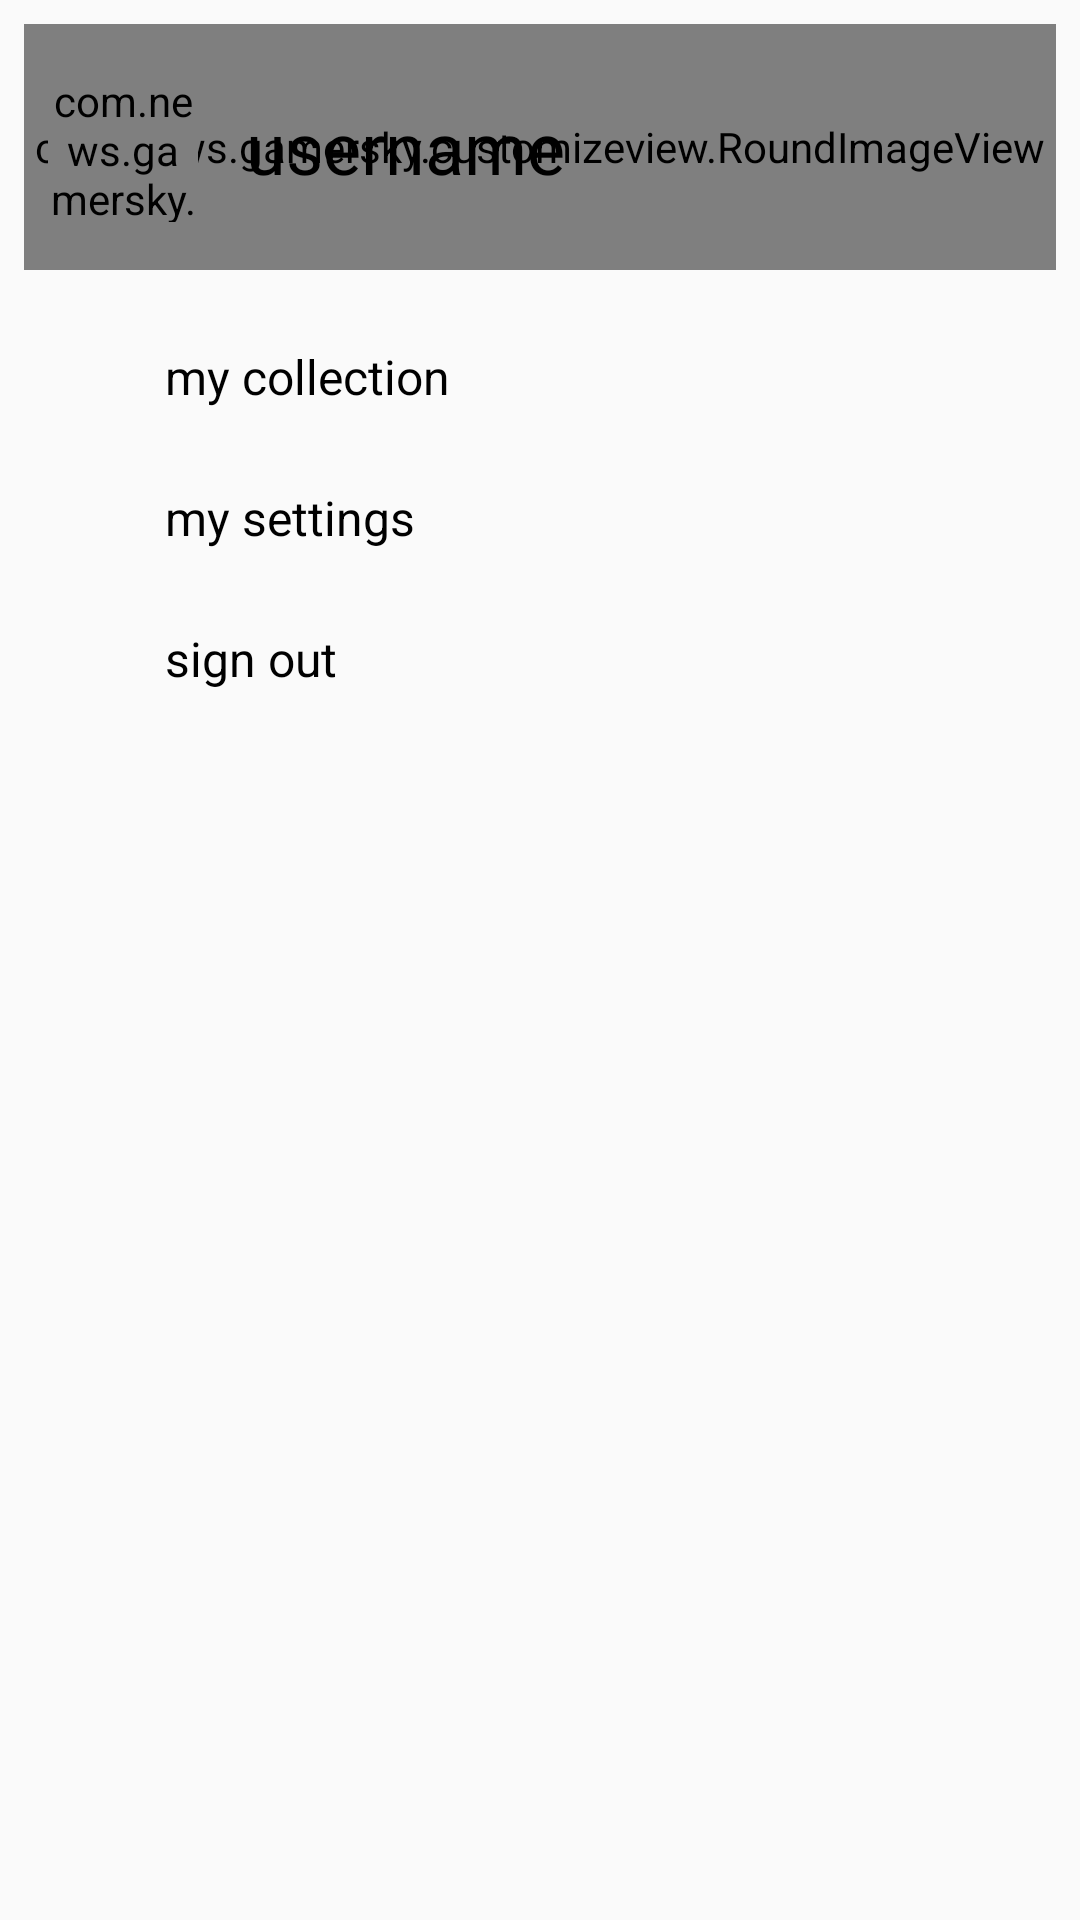

Here is an Android app screen rendered from its layout file. Give the layout XML and the strings, colors and styles it references.
<!-- AndroidManifest.xml: application theme AppTheme -->
<!-- res/layout/fragment_user.xml -->
<?xml version="1.0" encoding="utf-8"?>
<androidx.constraintlayout.widget.ConstraintLayout xmlns:android="http://schemas.android.com/apk/res/android"
    xmlns:app="http://schemas.android.com/apk/res-auto"
    android:layout_width="match_parent"
    android:layout_height="match_parent">

    <androidx.constraintlayout.widget.ConstraintLayout
        android:id="@+id/userMsg"
        android:layout_width="match_parent"
        android:layout_height="wrap_content"
        android:layout_marginTop="8dp"
        android:background="@color/colorPrimary"
        app:layout_constraintEnd_toEndOf="parent"
        app:layout_constraintStart_toStartOf="parent"
        app:layout_constraintTop_toTopOf="parent">

        <com.news.gamersky.customizeview.RoundImageView
            android:id="@+id/userMsgBg"
            android:layout_width="0dp"
            android:layout_height="0dp"
            android:layout_marginStart="8dp"
            android:layout_marginEnd="8dp"
            android:scaleType="centerCrop"
            app:layout_constraintBottom_toBottomOf="parent"
            app:layout_constraintEnd_toEndOf="parent"
            app:layout_constraintStart_toStartOf="parent"
            app:layout_constraintTop_toTopOf="parent" />

        <com.news.gamersky.customizeview.RoundImageView
            android:id="@+id/userAvatar"
            android:layout_width="50dp"
            android:layout_height="50dp"
            android:layout_marginStart="16dp"
            android:layout_marginTop="16dp"
            android:layout_marginBottom="16dp"
            android:scaleType="centerCrop"
            app:isCircle="true"
            app:layout_constraintBottom_toBottomOf="parent"
            app:layout_constraintStart_toStartOf="parent"
            app:layout_constraintTop_toTopOf="parent"
            app:srcCompat="@drawable/avatar" />

        <TextView
            android:id="@+id/userName"
            android:layout_width="0dp"
            android:layout_height="0dp"
            android:layout_marginStart="16dp"
            android:layout_marginEnd="16dp"
            android:gravity="center_vertical"
            android:text="@string/user_name"
            android:textColor="@color/textColorPrimary"
            android:textSize="24sp"
            app:layout_constraintBottom_toBottomOf="@id/userAvatar"
            app:layout_constraintEnd_toEndOf="parent"
            app:layout_constraintStart_toEndOf="@id/userAvatar"
            app:layout_constraintTop_toTopOf="@id/userAvatar" />

    </androidx.constraintlayout.widget.ConstraintLayout>

    <androidx.constraintlayout.widget.ConstraintLayout
        android:layout_width="0dp"
        android:layout_height="wrap_content"
        android:layout_marginTop="16dp"
        android:background="@color/colorPrimary"
        app:layout_constraintEnd_toEndOf="parent"
        app:layout_constraintStart_toStartOf="parent"
        app:layout_constraintTop_toBottomOf="@id/userMsg">

        <androidx.constraintlayout.widget.ConstraintLayout
            android:id="@+id/myFavorites"
            android:layout_width="match_parent"
            android:layout_height="wrap_content"
            android:background="@drawable/pressed_rectangle"
            app:layout_constraintEnd_toEndOf="parent"
            app:layout_constraintStart_toStartOf="parent"
            app:layout_constraintTop_toTopOf="parent">

            <ImageView
                android:id="@+id/iconFavorites"
                android:layout_width="23dp"
                android:layout_height="23dp"
                android:layout_marginStart="16dp"
                android:layout_marginTop="8dp"
                android:layout_marginBottom="8dp"
                app:layout_constraintBottom_toBottomOf="parent"
                app:layout_constraintStart_toStartOf="parent"
                app:layout_constraintTop_toTopOf="parent"
                app:srcCompat="@drawable/icon_favorites"
                app:tint="@color/defaultColor" />

            <TextView
                android:id="@+id/favoritesText"
                android:layout_width="0dp"
                android:layout_height="0dp"
                android:layout_marginStart="16dp"
                android:layout_marginEnd="16dp"
                android:gravity="center_vertical"
                android:text="@string/my_favorites"
                android:textColor="@color/textColorPrimary"
                android:textSize="16sp"
                app:layout_constraintBottom_toBottomOf="parent"
                app:layout_constraintEnd_toEndOf="parent"
                app:layout_constraintStart_toEndOf="@+id/iconFavorites"
                app:layout_constraintTop_toTopOf="parent" />
        </androidx.constraintlayout.widget.ConstraintLayout>

        <androidx.constraintlayout.widget.ConstraintLayout
            android:id="@+id/mySettings"
            android:layout_width="match_parent"
            android:layout_height="wrap_content"
            android:layout_marginTop="8dp"
            android:background="@drawable/pressed_rectangle"
            app:layout_constraintEnd_toEndOf="parent"
            app:layout_constraintStart_toStartOf="parent"
            app:layout_constraintTop_toBottomOf="@id/myFavorites">

            <ImageView
                android:id="@+id/iconSettings"
                android:layout_width="23dp"
                android:layout_height="23dp"
                android:layout_marginStart="16dp"
                android:layout_marginTop="8dp"
                android:layout_marginBottom="8dp"
                app:layout_constraintBottom_toBottomOf="parent"
                app:layout_constraintStart_toStartOf="parent"
                app:layout_constraintTop_toTopOf="parent"
                app:srcCompat="@drawable/icon_settings"
                app:tint="@color/defaultColor" />

            <TextView
                android:id="@+id/mySettingsText"
                android:layout_width="0dp"
                android:layout_height="0dp"
                android:layout_marginStart="16dp"
                android:layout_marginEnd="16dp"
                android:gravity="center_vertical"
                android:text="@string/my_settings"
                android:textColor="@color/textColorPrimary"
                android:textSize="16sp"
                app:layout_constraintBottom_toBottomOf="parent"
                app:layout_constraintEnd_toEndOf="parent"
                app:layout_constraintStart_toEndOf="@+id/iconSettings"
                app:layout_constraintTop_toTopOf="parent" />
        </androidx.constraintlayout.widget.ConstraintLayout>

        <androidx.constraintlayout.widget.ConstraintLayout
            android:id="@+id/signOut"
            android:layout_width="match_parent"
            android:layout_height="wrap_content"
            android:layout_marginTop="8dp"
            android:background="@drawable/pressed_rectangle"
            app:layout_constraintEnd_toEndOf="parent"
            app:layout_constraintStart_toStartOf="parent"
            app:layout_constraintTop_toBottomOf="@id/mySettings">

            <ImageView
                android:id="@+id/iconSignOut"
                android:layout_width="23dp"
                android:layout_height="23dp"
                android:layout_marginStart="16dp"
                android:layout_marginTop="8dp"
                android:layout_marginBottom="8dp"
                app:layout_constraintBottom_toBottomOf="parent"
                app:layout_constraintStart_toStartOf="parent"
                app:layout_constraintTop_toTopOf="parent"
                app:srcCompat="@drawable/icon_exit"
                app:tint="@color/defaultColor" />

            <TextView
                android:id="@+id/signOutText"
                android:layout_width="0dp"
                android:layout_height="0dp"
                android:layout_marginStart="16dp"
                android:layout_marginEnd="16dp"
                android:gravity="center_vertical"
                android:text="@string/sign_out"
                android:textColor="@color/textColorPrimary"
                android:textSize="16sp"
                app:layout_constraintBottom_toBottomOf="parent"
                app:layout_constraintEnd_toEndOf="parent"
                app:layout_constraintStart_toEndOf="@+id/iconSignOut"
                app:layout_constraintTop_toTopOf="parent" />
        </androidx.constraintlayout.widget.ConstraintLayout>
    </androidx.constraintlayout.widget.ConstraintLayout>

</androidx.constraintlayout.widget.ConstraintLayout>
<!-- resources referenced by this layout -->
<resources>
  <color name="colorPrimary">#FAFAFA</color>
  <color name="defaultColor">#737373</color>
  <color name="textColorPrimary">#000000</color>
  <!-- drawable icon_exit (drawable) -->
  <vector xmlns:android="http://schemas.android.com/apk/res/android"
      android:width="200dp"
      android:height="200dp"
      android:viewportWidth="1024"
      android:viewportHeight="1024">
      <path
          android:fillColor="#FF000000"
          android:pathData="M918.4,489.6l-160,-160c-12.8,-12.8 -32,-12.8 -44.8,0 -12.8,12.8 -12.8,32 0,44.8l105.6,105.6L512,480c-19.2,0 -32,12.8 -32,32s12.8,32 32,32l307.2,0 -105.6,105.6c-12.8,12.8 -12.8,32 0,44.8 6.4,6.4 12.8,9.6 22.4,9.6 9.6,0 16,-3.2 22.4,-9.6l160,-163.2c0,0 0,-3.2 3.2,-3.2C931.2,518.4 931.2,499.2 918.4,489.6z" />
      <path
          android:fillColor="#FF000000"
          android:pathData="M832,736c-19.2,0 -32,12.8 -32,32l0,64c0,19.2 -12.8,32 -32,32L224,864c-19.2,0 -32,-12.8 -32,-32L192,192c0,-19.2 12.8,-32 32,-32l544,0c19.2,0 32,12.8 32,32l0,64c0,19.2 12.8,32 32,32s32,-12.8 32,-32L864,192c0,-54.4 -41.6,-96 -96,-96L224,96C169.6,96 128,137.6 128,192l0,640c0,54.4 41.6,96 96,96l544,0c54.4,0 96,-41.6 96,-96l0,-64C864,748.8 851.2,736 832,736z" />
  </vector>
  <!-- drawable icon_favorites (drawable) -->
  <vector xmlns:android="http://schemas.android.com/apk/res/android"
      android:width="200dp"
      android:height="200dp"
      android:viewportWidth="1024"
      android:viewportHeight="1024">
      <path
          android:pathData="M740.9,932c-11,0 -21.7,-2.7 -31.7,-7.9l-185,-97.2c-7.5,-3.9 -16.9,-3.9 -24.3,0l-185,97.2c-28.3,14.8 -63.7,7.5 -84,-16.6 -12.9,-15.3 -18.4,-35.5 -14.9,-55.3l35.3,-205.6c1.4,-8.5 -1.4,-17.2 -7.5,-23.2L94.2,477.8c-18.7,-18.2 -25.3,-45 -17.3,-69.9 8.1,-24.9 29.2,-42.6 55,-46.4l206.7,-30c8.5,-1.2 15.9,-6.6 19.7,-14.3L450.9,130c11.6,-23.4 35,-38 61.1,-38s49.5,14.5 61.1,38l92.5,187.2c3.8,7.7 11.2,13.1 19.7,14.3l206.7,30c25.9,3.8 47,21.5 55,46.4 8.1,24.9 1.5,51.7 -17.3,69.9L780.3,623.4c-6.2,6 -9,14.7 -7.5,23.2L808,852.2c3.4,19.9 -2,40 -14.9,55.3C780,923.1 761,932 740.9,932z"
          android:strokeWidth="70"
          android:strokeColor="@color/textColorPrimary" />
  </vector>
  <!-- drawable icon_settings: vector/xml drawable (drawable, 2474 chars, omitted) -->
  <!-- drawable pressed_rectangle (drawable) -->
  <?xml version="1.0" encoding="utf-8"?>
  <selector xmlns:android="http://schemas.android.com/apk/res/android">
      <item android:drawable="@color/itemPressed" android:state_pressed="false" />
      <item android:drawable="@color/itemOnPressed" android:state_pressed="true" />
  </selector>
  <string name="my_favorites">my collection</string>
  <string name="my_settings">my settings</string>
  <string name="sign_out">sign out</string>
  <string name="user_name">username</string>
  <style name="AppTheme" parent="Theme.AppCompat.DayNight.NoActionBar">
          
          <item name="colorPrimary">@color/colorPrimary</item>
          <item name="colorPrimaryDark">@color/colorPrimaryDark</item>
          <item name="colorAccent">@color/colorAccent</item>
          <item name="android:navigationBarColor">@color/colorPrimary</item>
          <item name="android:statusBarColor">@color/colorPrimary</item>
          <item name="android:windowBackground">@color/colorBackground</item>
          <item name="android:windowLightStatusBar">true</item>
          <item name="android:windowLightNavigationBar" tools:targetApi="o_mr1">true</item>
      </style>
  <color name="itemPressed">#00FFFFFF</color>
  <color name="itemOnPressed">#19ADADAD</color>
  <color name="colorPrimaryDark">#FAFAFA</color>
  <color name="colorAccent">#D81B60</color>
  <color name="colorBackground">#FAFAFA</color>
</resources>
